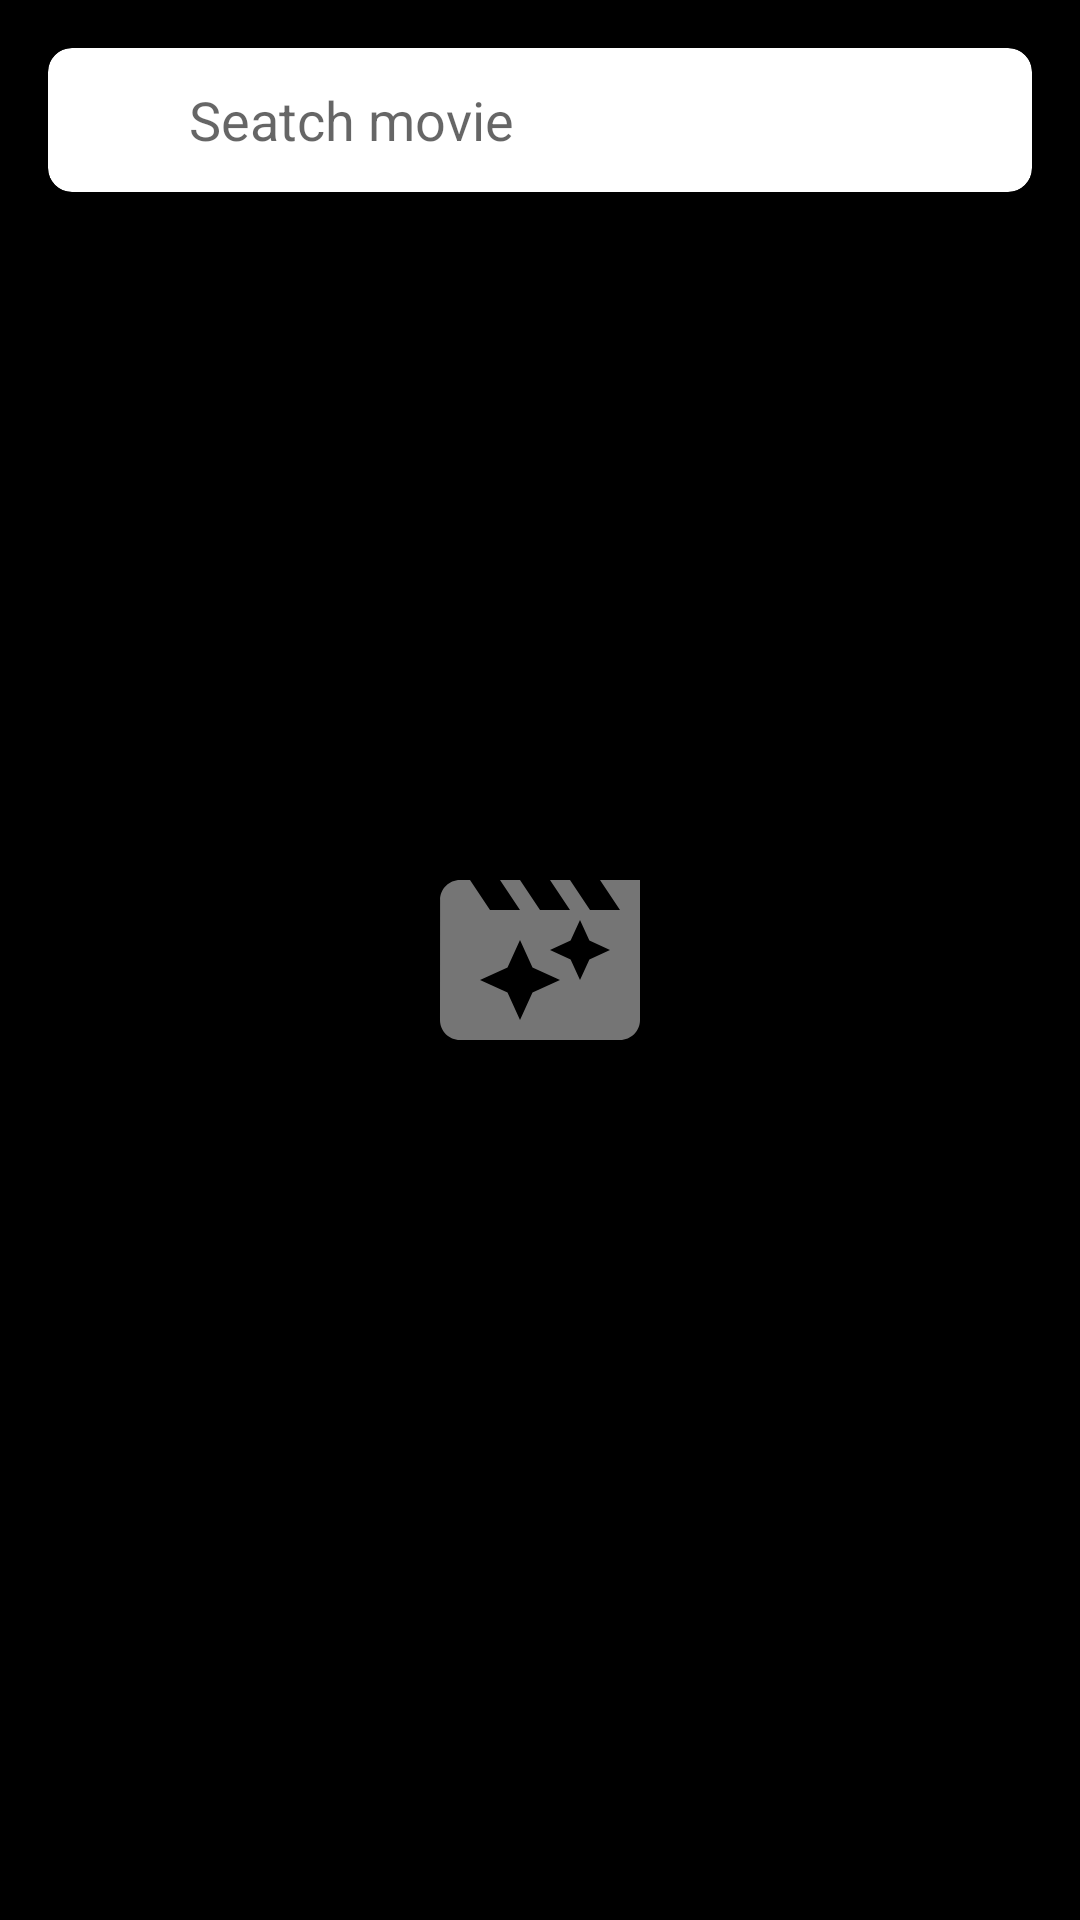

Android layout source for this screen:
<!-- AndroidManifest.xml: application theme splashScreenTheme -->
<!-- res/layout/search_movie_fragment.xml -->
<?xml version="1.0" encoding="utf-8"?>
<androidx.constraintlayout.widget.ConstraintLayout xmlns:android="http://schemas.android.com/apk/res/android"
    xmlns:tools="http://schemas.android.com/tools"
    android:layout_width="match_parent"
    android:layout_height="match_parent"
    xmlns:app="http://schemas.android.com/apk/res-auto"
    tools:context=".presentation.fragments.search.SearchMovieFragment">

    <androidx.cardview.widget.CardView
        android:id="@+id/cvSearchBody"
        android:layout_width="match_parent"
        android:layout_height="48dp"
        app:cardCornerRadius="8dp"
        app:cardElevation="8dp"
        android:layout_margin="16dp"
        app:layout_constraintEnd_toEndOf="parent"
        app:layout_constraintStart_toStartOf="parent"
        app:layout_constraintTop_toTopOf="parent"
        app:layout_constraintBottom_toTopOf="@id/rvSearchMovie">

        <LinearLayout
            android:layout_width="match_parent"
            android:layout_height="match_parent"
            android:orientation="horizontal">

            <ImageView
                android:layout_width="0dp"
                android:layout_height="match_parent"
                android:layout_marginHorizontal="8dp"
                android:layout_weight="0.1"
                android:src="@drawable/ic_baseline_search_24"/>

            <EditText
                android:id="@+id/etSearchMovie"
                android:layout_width="0dp"
                android:layout_height="match_parent"
                android:layout_weight="0.9"
                android:imeOptions="actionSearch"
                android:inputType="text"
                android:background="@color/transparent"
                android:hint="@string/search_movie" />
        </LinearLayout>
    </androidx.cardview.widget.CardView>
    
    <androidx.recyclerview.widget.RecyclerView
        android:id="@+id/rvSearchMovie"
        android:layout_width="match_parent"
        android:layout_height="0dp"
        android:layout_margin="8dp"
        app:layout_constraintEnd_toEndOf="parent"
        app:layout_constraintStart_toStartOf="parent"
        app:layout_constraintTop_toBottomOf="@+id/cvSearchBody"
        app:layout_constraintBottom_toBottomOf="parent"
        app:layoutManager="androidx.recyclerview.widget.GridLayoutManager"
        app:spanCount="3"
        tools:listitem="@layout/movie_item"/>


</androidx.constraintlayout.widget.ConstraintLayout>
<!-- res/layout/movie_item.xml (included above) -->
<?xml version="1.0" encoding="utf-8"?>
<androidx.constraintlayout.widget.ConstraintLayout xmlns:android="http://schemas.android.com/apk/res/android"
    android:layout_width="match_parent"
    android:layout_height="wrap_content"
    xmlns:app="http://schemas.android.com/apk/res-auto"
    app:cardUseCompatPadding="true">


    <androidx.constraintlayout.widget.Guideline
        android:id="@+id/guideline6"
        android:layout_width="wrap_content"
        android:layout_height="wrap_content"
        android:orientation="horizontal"
        app:layout_constraintGuide_percent="0.2" />

    <androidx.cardview.widget.CardView
        android:layout_width="wrap_content"
        android:layout_height="wrap_content"
        app:cardCornerRadius="4dp"
        app:cardElevation="4dp"
        app:layout_constraintBottom_toTopOf="@id/guideline6"
        app:layout_constraintEnd_toEndOf="parent">

        <TextView
            android:id="@+id/tvMovieRatingScore"
            android:layout_width="match_parent"
            android:layout_height="match_parent"
            android:textStyle="bold"
            android:paddingHorizontal="8dp"
            android:textColor="@color/white"/>

    </androidx.cardview.widget.CardView>

    <androidx.cardview.widget.CardView
        android:id="@+id/cvSmallPoster"
        android:layout_width="0dp"
        android:layout_height="0dp"
        app:layout_constraintDimensionRatio="1:1.48"
        app:layout_constraintStart_toStartOf="parent"
        app:layout_constraintEnd_toEndOf="parent"
        app:layout_constraintTop_toTopOf="parent"
        app:layout_constraintBottom_toBottomOf="parent"
        android:layout_marginBottom="40dp"
        app:cardCornerRadius="8dp"
        app:cardElevation="2dp"
        app:cardUseCompatPadding="true">

        <ImageView
            android:id="@+id/ivSmallPoster"
            android:layout_width="match_parent"
            android:layout_gravity="center"
            android:layout_height="match_parent"
            android:adjustViewBounds="true"
            android:contentDescription="@string/poster_content_description"
            android:src="@drawable/ic_baseline_image_24" />

    </androidx.cardview.widget.CardView>

    <TextView
        android:id="@+id/tvTitleName"
        android:layout_width="wrap_content"
        android:layout_height="wrap_content"
        android:text="@string/label_movie"
        android:gravity="center"
        app:layout_constraintTop_toBottomOf="@id/cvSmallPoster"
        app:layout_constraintStart_toStartOf="parent"
        app:layout_constraintEnd_toEndOf="parent"
        android:textColor="?android:attr/textColorPrimary"
        android:textStyle="bold"
        android:textSize="12sp"/>


</androidx.constraintlayout.widget.ConstraintLayout>
<!-- resources referenced by this layout -->
<resources>
  <color name="transparent">#00FFFFFF</color>
  <color name="white">#FFFFFFFF</color>
  <string name="label_movie">Movie name</string>
  <string name="poster_content_description">Movie poster</string>
  <string name="search_movie">Seatch movie</string>
  <style name="splashScreenTheme" parent="Theme.MaterialComponents.Light.NoActionBar">
          <item name="android:windowBackground">@drawable/splash_image</item>
          <item name="android:statusBarColor">@color/black</item>
      </style>
  <!-- drawable splash_image (drawable) -->
  <?xml version="1.0" encoding="utf-8"?>
  <layer-list xmlns:android="http://schemas.android.com/apk/res/android">
  
      <item android:drawable="@color/black"/>
  
      <item android:drawable="@drawable/ic_logo" android:gravity="center" />
  
  
  </layer-list>
  <color name="black">#FF000000</color>
  <!-- drawable ic_logo (drawable) -->
  <vector android:height="80dp" android:tint="#757575"
      android:viewportHeight="24" android:viewportWidth="24"
      android:width="80dp" xmlns:android="http://schemas.android.com/apk/res/android">
      <path android:fillColor="@android:color/white" android:pathData="M18,4l2,3h-3l-2,-3h-2l2,3h-3l-2,-3L8,4l2,3L7,7L5,4L4,4c-1.1,0 -1.99,0.9 -1.99,2L2,18c0,1.1 0.9,2 2,2h16c1.1,0 2,-0.9 2,-2L22,4h-4zM11.25,15.25L10,18l-1.25,-2.75L6,14l2.75,-1.25L10,10l1.25,2.75L14,14l-2.75,1.25zM16.94,11.94L16,14l-0.94,-2.06L13,11l2.06,-0.94L16,8l0.94,2.06L19,11l-2.06,0.94z"/>
  </vector>
</resources>
